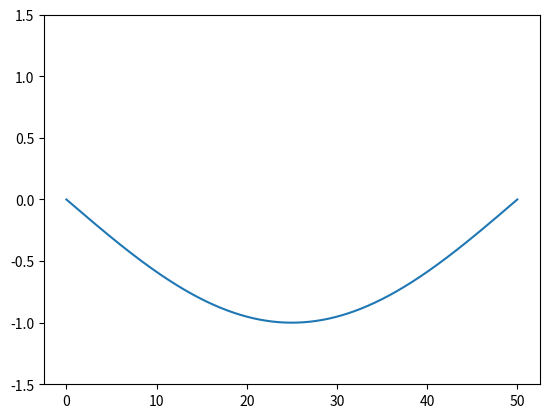

Write Python code to recreate this figure. (Note: this script raises an exception after producing the figure.)
import numpy as np
import matplotlib.pyplot as plt
import matplotlib.animation as animation

# 参数设置
L = 50  # 势阱的长度
N = 1000  # 点的数量
dx = L / N  # 空间步长
dt = 0.01  # 时间步长
c = 1  # 波速

# 初始化波函数
x = np.linspace(0, L, N)
psi = np.sin(np.pi * x / L)  # 初始波形

# 动画函数
def animate(t):
    global psi
    # 波的传播
    psi = np.roll(psi, -int(c * dt / dx))
    # 反射
    psi[:int(c * dt / dx)] = psi[:int(c * dt / dx)] * -1
    psi[-int(c * dt / dx):] = psi[-int(c * dt / dx):] * -1
    plt.cla()
    plt.plot(x, psi)
    plt.ylim(-1.5, 1.5)

# 创建动画
ani = animation.FuncAnimation(plt.gcf(), animate, frames=200, interval=20, blit=True)

# 显示动画
plt.show()